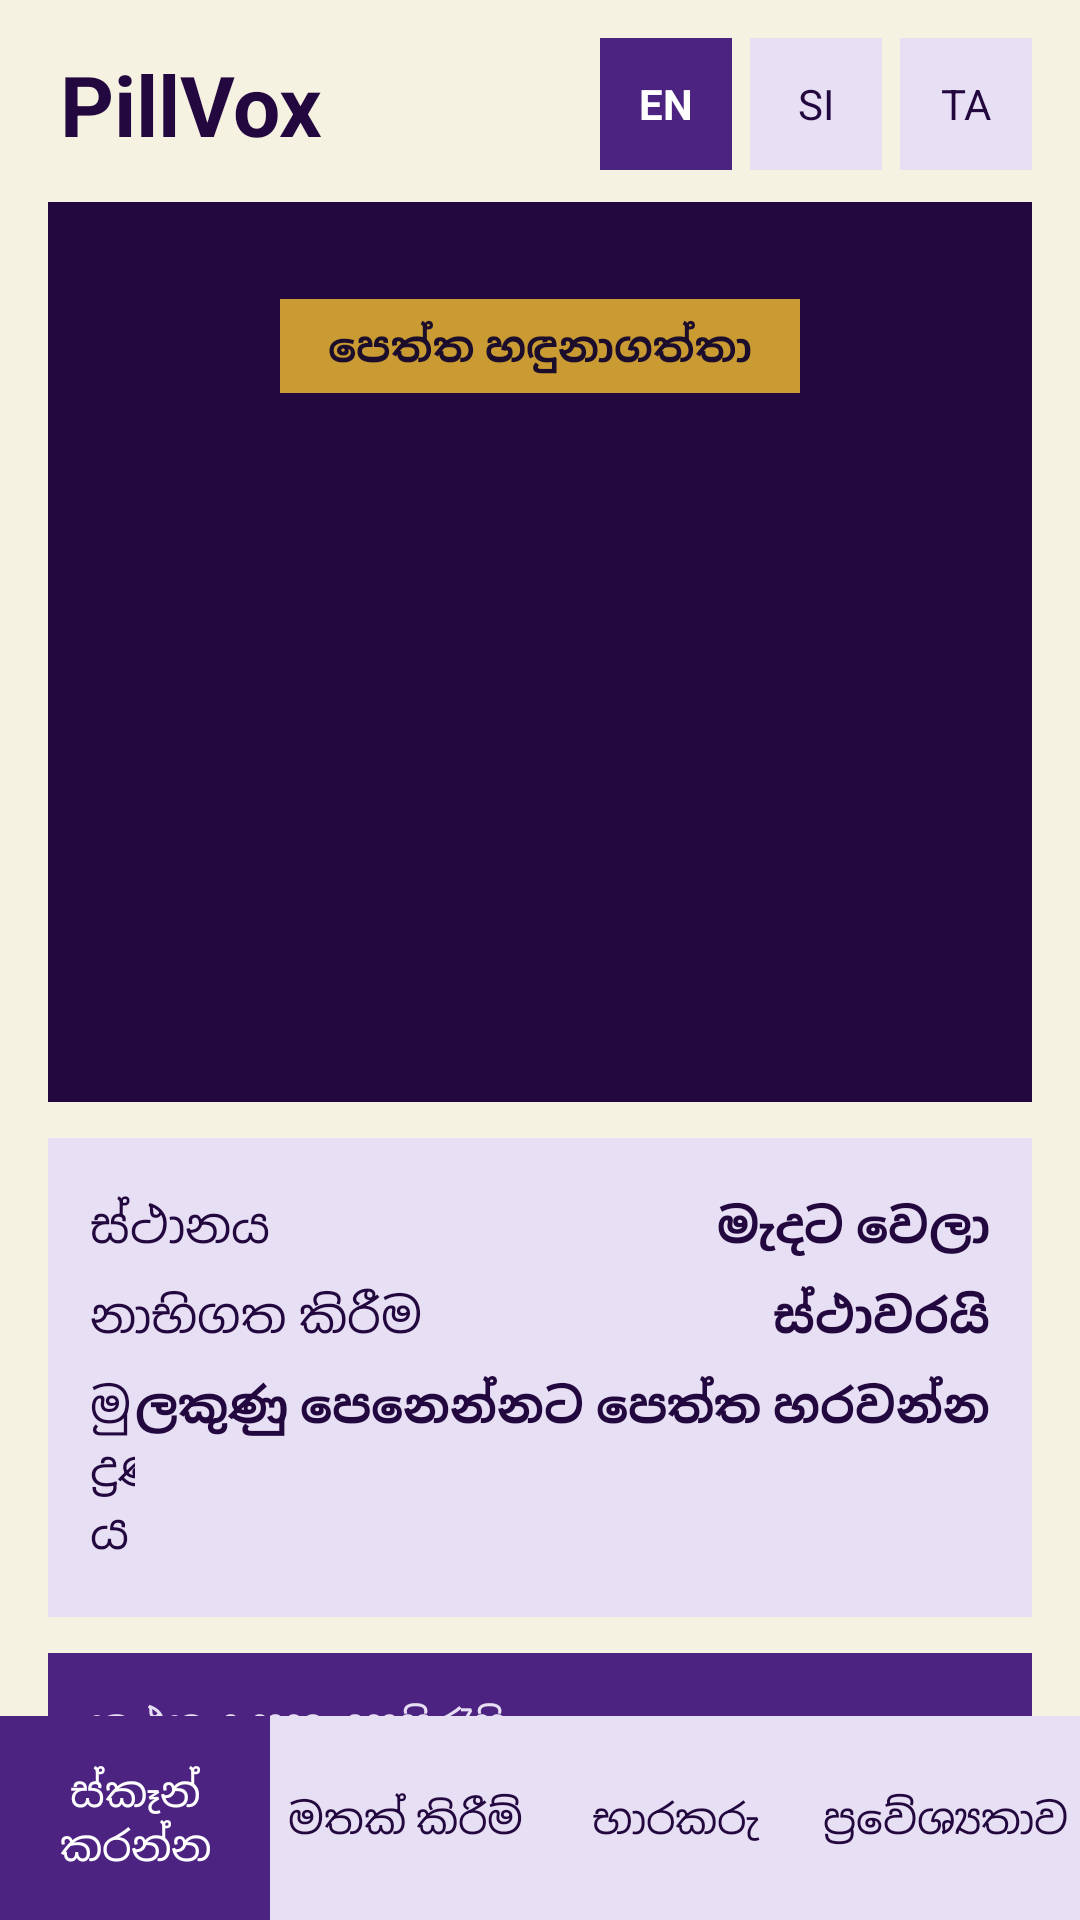

Layout XML and referenced resources for this Android screen:
<!-- AndroidManifest.xml: application theme Theme.PillVox -->
<!-- res/layout/sin_cam.xml -->
<?xml version="1.0" encoding="utf-8"?>
<androidx.constraintlayout.widget.ConstraintLayout xmlns:android="http://schemas.android.com/apk/res/android"
    xmlns:app="http://schemas.android.com/apk/res-auto"
    android:layout_width="match_parent"
    android:layout_height="match_parent"
    android:background="#F6F2E2">

    <TextView
        android:id="@+id/tv_brand"
        android:layout_width="wrap_content"
        android:layout_height="wrap_content"
        android:layout_marginStart="20dp"
        android:layout_marginTop="16dp"
        android:text="PillVox"
        android:textColor="#23073F"
        android:textSize="28sp"
        android:textStyle="bold"
        app:layout_constraintStart_toStartOf="parent"
        app:layout_constraintTop_toTopOf="parent" />

    <LinearLayout
        android:id="@+id/lang_switcher"
        android:layout_width="wrap_content"
        android:layout_height="wrap_content"
        android:layout_marginEnd="16dp"
        android:orientation="horizontal"
        app:layout_constraintBottom_toBottomOf="@id/tv_brand"
        app:layout_constraintEnd_toEndOf="parent"
        app:layout_constraintTop_toTopOf="@id/tv_brand">

        <TextView
            android:layout_width="44dp"
            android:layout_height="44dp"
            android:background="#4D2382"
            android:gravity="center"
            android:text="EN"
            android:textColor="#FFFFFF"
            android:textStyle="bold" />

        <TextView
            android:layout_width="44dp"
            android:layout_height="44dp"
            android:layout_marginStart="6dp"
            android:background="#E7E0F4"
            android:gravity="center"
            android:text="SI"
            android:textColor="#23073F" />

        <TextView
            android:layout_width="44dp"
            android:layout_height="44dp"
            android:layout_marginStart="6dp"
            android:background="#E7E0F4"
            android:gravity="center"
            android:text="TA"
            android:textColor="#23073F" />
    </LinearLayout>

    <LinearLayout
        android:id="@+id/card_camera"
        android:layout_width="0dp"
        android:layout_height="300dp"
        android:layout_marginHorizontal="16dp"
        android:layout_marginTop="14dp"
        android:background="#23073F"
        android:gravity="center"
        android:orientation="vertical"
        android:padding="16dp"
        app:layout_constraintEnd_toEndOf="parent"
        app:layout_constraintStart_toStartOf="parent"
        app:layout_constraintTop_toBottomOf="@id/tv_brand">

        <TextView
            android:layout_width="wrap_content"
            android:layout_height="wrap_content"
            android:background="#C99B32"
            android:paddingHorizontal="16dp"
            android:paddingVertical="6dp"
            android:text="පෙත්ත හඳුනාගත්තා"
            android:textColor="#1B0D2B"
            android:textStyle="bold" />

        <FrameLayout
            android:layout_width="190dp"
            android:layout_height="190dp"
            android:layout_marginTop="14dp"
            android:background="@drawable/bg_camera">

            <ImageView
                android:id="@+id/iv_pill_preview"
                android:layout_width="110dp"
                android:layout_height="56dp"
                android:layout_gravity="center"
                android:contentDescription="Pill detected"
                android:rotation="-30" />
        </FrameLayout>
    </LinearLayout>

    <LinearLayout
        android:id="@+id/card_status_si"
        android:layout_width="0dp"
        android:layout_height="wrap_content"
        android:layout_marginHorizontal="16dp"
        android:layout_marginTop="12dp"
        android:background="#E7E0F4"
        android:orientation="vertical"
        android:padding="14dp"
        app:layout_constraintEnd_toEndOf="parent"
        app:layout_constraintStart_toStartOf="parent"
        app:layout_constraintTop_toBottomOf="@id/card_camera">

        <LinearLayout
            android:layout_width="match_parent"
            android:layout_height="wrap_content"
            android:orientation="horizontal"
            android:paddingVertical="4dp">

            <TextView
                android:layout_width="0dp"
                android:layout_height="wrap_content"
                android:layout_weight="1"
                android:text="ස්ථානය"
                android:textColor="#23073F"
                android:textSize="16sp" />

            <TextView
                android:layout_width="wrap_content"
                android:layout_height="wrap_content"
                android:text="මැදට වෙලා"
                android:textColor="#23073F"
                android:textSize="16sp"
                android:textStyle="bold" />
        </LinearLayout>

        <LinearLayout
            android:layout_width="match_parent"
            android:layout_height="wrap_content"
            android:orientation="horizontal"
            android:paddingVertical="4dp">

            <TextView
                android:layout_width="0dp"
                android:layout_height="wrap_content"
                android:layout_weight="1"
                android:text="නාභිගත කිරීම"
                android:textColor="#23073F"
                android:textSize="16sp" />

            <TextView
                android:layout_width="wrap_content"
                android:layout_height="wrap_content"
                android:text="ස්ථාවරයි"
                android:textColor="#23073F"
                android:textSize="16sp"
                android:textStyle="bold" />
        </LinearLayout>

        <LinearLayout
            android:layout_width="match_parent"
            android:layout_height="wrap_content"
            android:orientation="horizontal"
            android:paddingVertical="4dp">

            <TextView
                android:layout_width="0dp"
                android:layout_height="wrap_content"
                android:layout_weight="1"
                android:text="මුද්‍රණය"
                android:textColor="#23073F"
                android:textSize="16sp" />

            <TextView
                android:layout_width="wrap_content"
                android:layout_height="wrap_content"
                android:text="ලකුණු පෙනෙන්නට පෙත්ත හරවන්න"
                android:textColor="#23073F"
                android:textSize="16sp"
                android:textStyle="bold" />
        </LinearLayout>
    </LinearLayout>

    <LinearLayout
        android:id="@+id/banner_spoken_si"
        android:layout_width="0dp"
        android:layout_height="wrap_content"
        android:layout_marginHorizontal="16dp"
        android:layout_marginTop="12dp"
        android:background="#4D2382"
        android:orientation="vertical"
        android:padding="14dp"
        app:layout_constraintEnd_toEndOf="parent"
        app:layout_constraintStart_toStartOf="parent"
        app:layout_constraintTop_toBottomOf="@id/card_status_si">

        <TextView
            android:layout_width="wrap_content"
            android:layout_height="wrap_content"
            android:text="කථනය සහ උපසිරැසි"
            android:textColor="#E7E0F4"
            android:textSize="14sp" />

        <TextView
            android:layout_width="match_parent"
            android:layout_height="wrap_content"
            android:layout_marginTop="4dp"
            android:text="කරුණාකර මුද්‍රිත ලකුණු කැමරාව දෙසට පෙනෙන සේ පෙත්ත හරවන්න."
            android:textColor="#FFFFFF"
            android:textSize="17sp"
            android:textStyle="bold" />
    </LinearLayout>

    <Button
        android:id="@+id/btn_scan_si"
        android:layout_width="0dp"
        android:layout_height="52dp"
        android:layout_marginHorizontal="16dp"
        android:layout_marginTop="14dp"
        android:background="#4D2382"
        android:text="ස්කෑන් කරන්න"
        android:textColor="#FFFFFF"
        app:layout_constraintEnd_toEndOf="parent"
        app:layout_constraintStart_toStartOf="parent"
        app:layout_constraintTop_toBottomOf="@id/banner_spoken_si" />

    <LinearLayout
        android:id="@+id/bottom_nav_si"
        android:layout_width="0dp"
        android:layout_height="68dp"
        android:background="#E7E0F4"
        android:gravity="center"
        android:orientation="horizontal"
        app:layout_constraintBottom_toBottomOf="parent"
        app:layout_constraintEnd_toEndOf="parent"
        app:layout_constraintStart_toStartOf="parent">

        <TextView
            android:layout_width="0dp"
            android:layout_height="match_parent"
            android:layout_weight="1"
            android:background="#4D2382"
            android:gravity="center"
            android:text="ස්කෑන් කරන්න"
            android:textColor="#FFFFFF" />

        <TextView
            android:layout_width="0dp"
            android:layout_height="match_parent"
            android:layout_weight="1"
            android:gravity="center"
            android:text="මතක් කිරීම්"
            android:textColor="#23073F" />

        <TextView
            android:layout_width="0dp"
            android:layout_height="match_parent"
            android:layout_weight="1"
            android:gravity="center"
            android:text="භාරකරු"
            android:textColor="#23073F" />

        <TextView
            android:layout_width="0dp"
            android:layout_height="match_parent"
            android:layout_weight="1"
            android:gravity="center"
            android:text="ප්‍රවේශ්‍යතාව"
            android:textColor="#23073F" />
    </LinearLayout>

</androidx.constraintlayout.widget.ConstraintLayout>
<!-- resources referenced by this layout -->
<resources>
  <!-- drawable bg_camera (drawable) -->
  <?xml version="1.0" encoding="utf-8"?>
  <shape xmlns:android="http://schemas.android.com/apk/res/android" android:shape="rectangle">
      <solid android:color="@color/ink" /><corners android:radius="28dp" />
  </shape>
  <style name="Theme.PillVox" parent="Base.Theme.PillVox" />
  <style name="Base.Theme.PillVox" parent="Theme.Material3.DayNight.NoActionBar">
          
          
      </style>
</resources>
